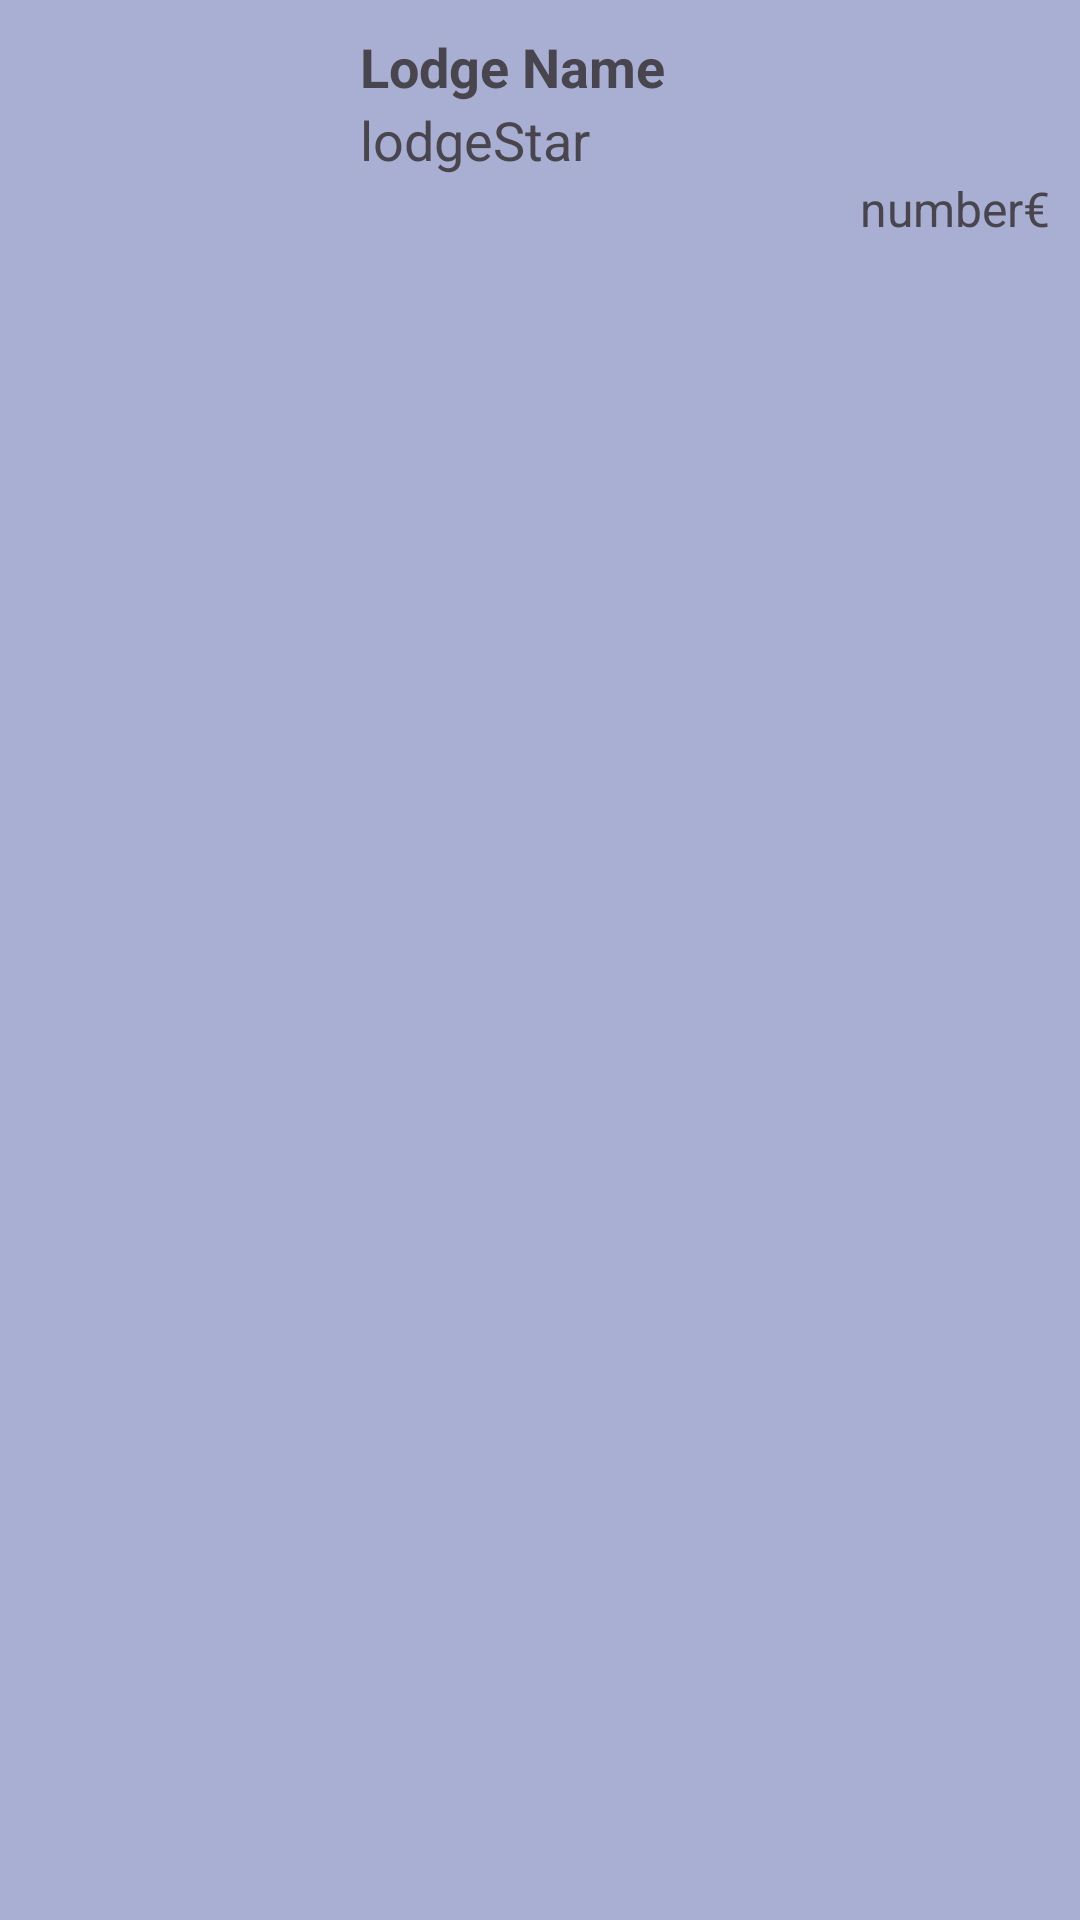

Layout XML and referenced resources for this Android screen:
<!-- AndroidManifest.xml: application theme Base.Theme.Background -->
<!-- res/layout/viewrooms.xml -->
<?xml version="1.0" encoding="utf-8"?>
<androidx.appcompat.widget.LinearLayoutCompat xmlns:android="http://schemas.android.com/apk/res/android"
    xmlns:app="http://schemas.android.com/apk/res-auto"
    android:id="@+id/ViewRooms"
    android:layout_width="match_parent"
    android:layout_height="wrap_content"
    android:background="@color/white_transparent"
    android:padding="10dp">

    <ImageView
        android:id="@+id/lodgeImage"
        android:layout_width="100dp"
        android:layout_height="100dp"
        android:scaleType="centerCrop" />

    <LinearLayout
        android:layout_width="match_parent"
        android:layout_height="wrap_content"
        android:layout_marginStart="10dp"
        android:orientation="vertical">

        <TextView
            android:id="@+id/lodgeName"
            android:layout_width="wrap_content"
            android:layout_height="wrap_content"
            android:text="Lodge Name"
            android:textSize="18sp"
            android:textStyle="bold" />

        <LinearLayout
            android:layout_width="wrap_content"
            android:layout_height="wrap_content"
            android:orientation="horizontal">

            <TextView
                android:id="@+id/lodgeStar"
                android:layout_width="wrap_content"
                android:layout_height="wrap_content"
                android:text="lodgeStar"
                android:textSize="18sp" />

            <ImageView
                android:id="@+id/imageView3"
                android:layout_width="20dp"
                android:layout_height="20dp"
                android:layout_marginStart="5dp"
                app:srcCompat="@drawable/star" />
        </LinearLayout>
        <LinearLayout
            android:layout_width="wrap_content"
            android:layout_height="wrap_content"
            android:layout_gravity="end"
            android:orientation="horizontal">

            <TextView
                android:id="@+id/lodgePrice"
                android:layout_width="wrap_content"
                android:layout_height="wrap_content"
                android:text="number"
                android:textSize="16sp" />

            <TextView
                android:id="@+id/textPrice"
                android:layout_width="wrap_content"
                android:layout_height="wrap_content"
                android:text="€"
                android:textSize="16sp" />
        </LinearLayout>


    </LinearLayout>



</androidx.appcompat.widget.LinearLayoutCompat>
<!-- resources referenced by this layout -->
<resources>
  <color name="white_transparent">#99FFFFFF</color>
  <style name="Base.Theme.Background" parent="Theme.Material3.DayNight.NoActionBar">
          <item name="android:windowBackground">@drawable/background</item>
      </style>
  <!-- drawable background: png bitmap (drawable, 12621 bytes) -->
</resources>
